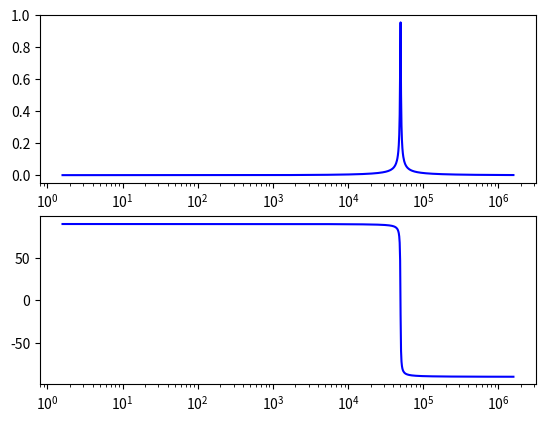

The script that saved this image:
import numpy as np
import matplotlib.pyplot as plt
from scipy.signal import iirfilter, freqz, bilinear, butter

a = [2**26,-134210945,  67102117]
b = [ 67461,  0, -67461]

sf = 1/(8e-9*4)
nyq = sf/2
f0 = 50000
Q = 50
w0 = 2 * np.pi * f0 / sf
alpha = np.sin(w0) / (2 * Q)
cos_w0 = np.cos(w0)
b  = np.array([alpha, 0, -alpha]) 
a = np.array([1 + alpha, -2 * cos_w0, 1 - alpha])

b = (b*10)
a = (a*10)



#############################


numerator_coeffs = [b[0]/a[0], b[1]/a[0], b[2]/a[0]]
denominator_coeffs = [a[0]/a[0], a[1]/a[0], a[2]/a[0]]




w, h = freqz(numerator_coeffs, denominator_coeffs, worN=np.logspace(1,7,1000)/sf)
angles = np.degrees(np.unwrap(np.angle(h)))

plt.subplot(2, 1, 1)
plt.plot(0.5 * sf * w / np.pi, np.abs(h), 'b', label='lp')
#plt.yscale('log')
plt.xscale('log')
plt.subplot(2, 1, 2)
plt.plot(0.5 * sf * w / np.pi, angles, 'b', label='lp')
plt.xscale('log')